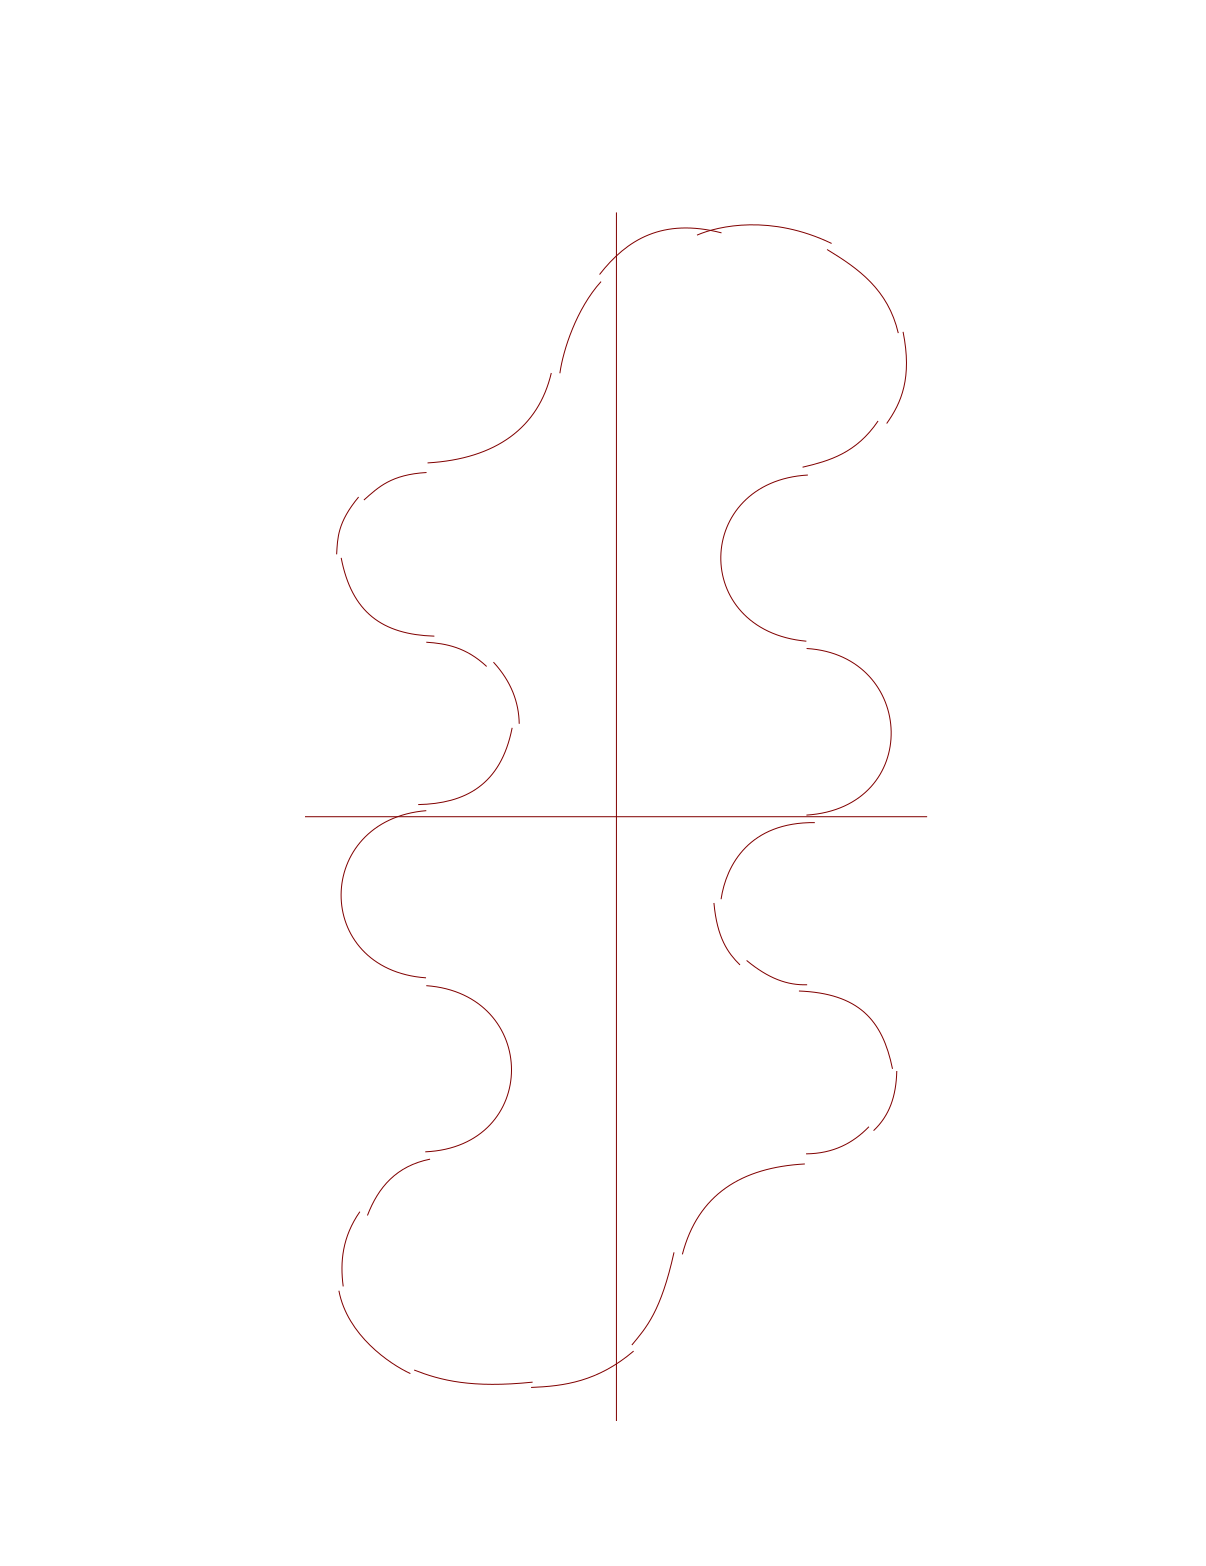

Data behind this chart, as committed beside it:
index, duration, pathCount, beats, edge, step, label, desc, group, optional
1, , , 1, LFO, , , , , 
2, , , 1, RFI, ch, , , , 
3, , , 2, LFO, , , , , 
4, , , 1, RFO, , , , , 
5, , , 1, LFI, ch, , , , 
6, , , 2, RFO, , , , , 
7, , , 4, LFO, swr, , , , 
8, , , 4, RFO, swr, , , , 
9, , , 2, LFO, , , , , 
10, , , 2, RFI, , , , , 
11, , , 2, LFO, , , , , 
12, , , 2, RFI, opmo, , , m, 
13, , , 2, LBI, opmox, , , m, 
14, , , 2, RBO, , , , , 
15, , , 4, LBO, swr, , , , 
16, , , 1, RBO, , , , , 
17, , , 1, LBI, ch, , , , 
18, , , 2, RBO, , , , , 
19, , , 1, LBO, , , , , 
20, , , 1, RBI, ch, , , , 
21, , , 2, LBO, , , , , 
22, , , 4, RBO, swr, , , , 
23, , , 4, LBO, swr, , , , 
24, , , 2, RBO, , , , , 
25, , , 2, LFO, , , , , 
26, , , 2, RFI, , , , , 
27, , , 2, LFO, , , , , 
28, , 0, 2, RFI, , , , , no
28, , , 2, RFI, slch, , , , yes
29, , , 2, LFO, , , , , 
30, , , 4, RFO, swr, , , , 
